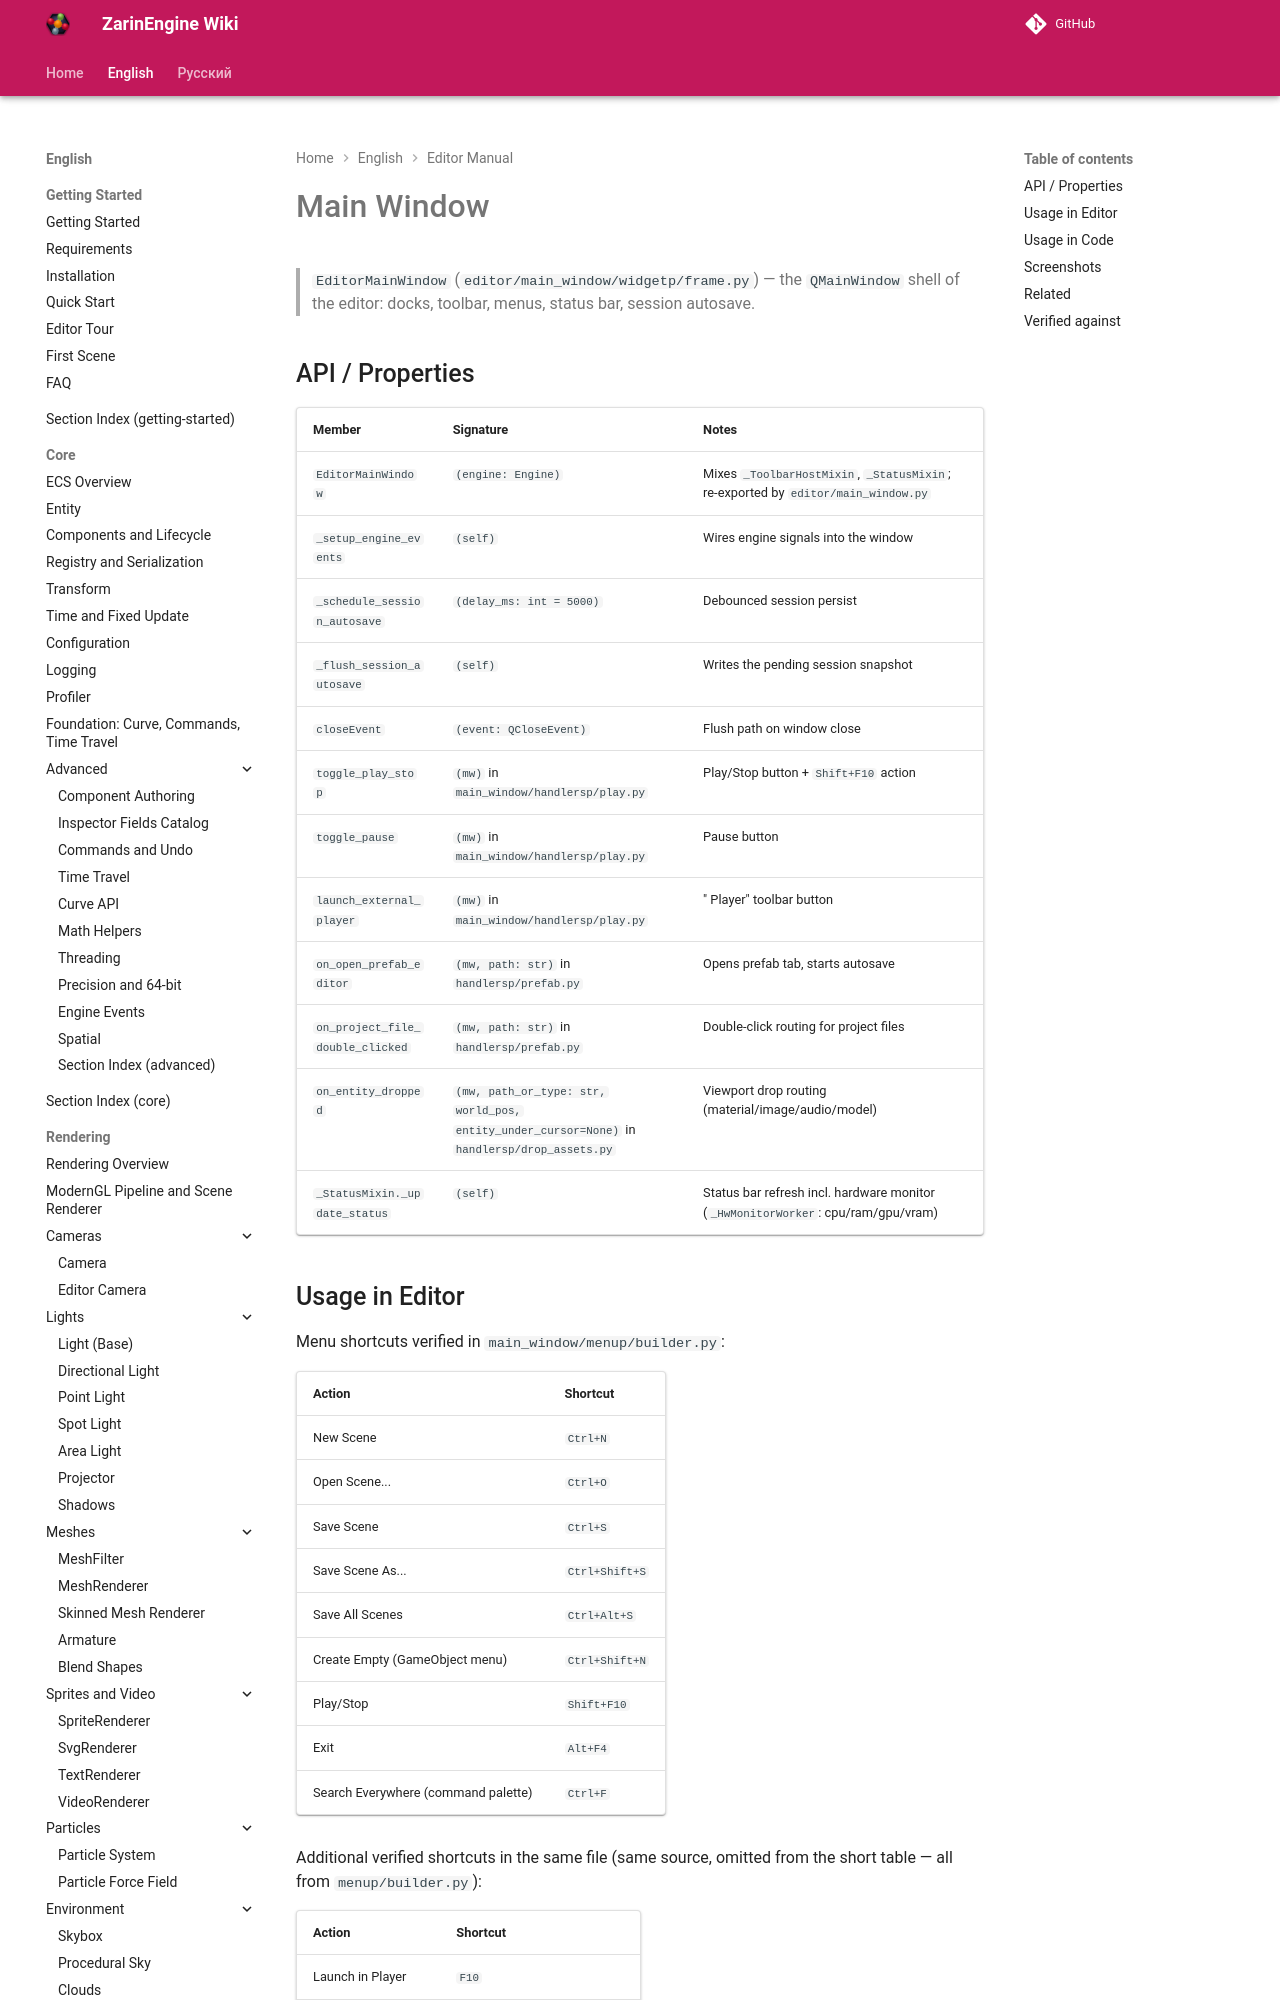

repository: EgorKonstrukt/ZarinEngineWiki · page: en/editor/main-window/index.html · generator: mkdocs

# Main Window

> `EditorMainWindow` (`editor/main_window/widgetp/frame.py`) — the `QMainWindow` shell of the editor: docks, toolbar, menus, status bar, session autosave.

## API / Properties

| Member | Signature | Notes |
|---|---|---|
| `EditorMainWindow` | `(engine: Engine)` | Mixes `_ToolbarHostMixin`, `_StatusMixin`; re-exported by `editor/main_window.py` |
| `_setup_engine_events` | `(self)` | Wires engine signals into the window |
| `_schedule_session_autosave` | `(delay_ms: int = 5000)` | Debounced session persist |
| `_flush_session_autosave` | `(self)` | Writes the pending session snapshot |
| `closeEvent` | `(event: QCloseEvent)` | Flush path on window close |
| `toggle_play_stop` | `(mw)` in `main_window/handlersp/play.py` | Play/Stop button + `Shift+F10` action |
| `toggle_
